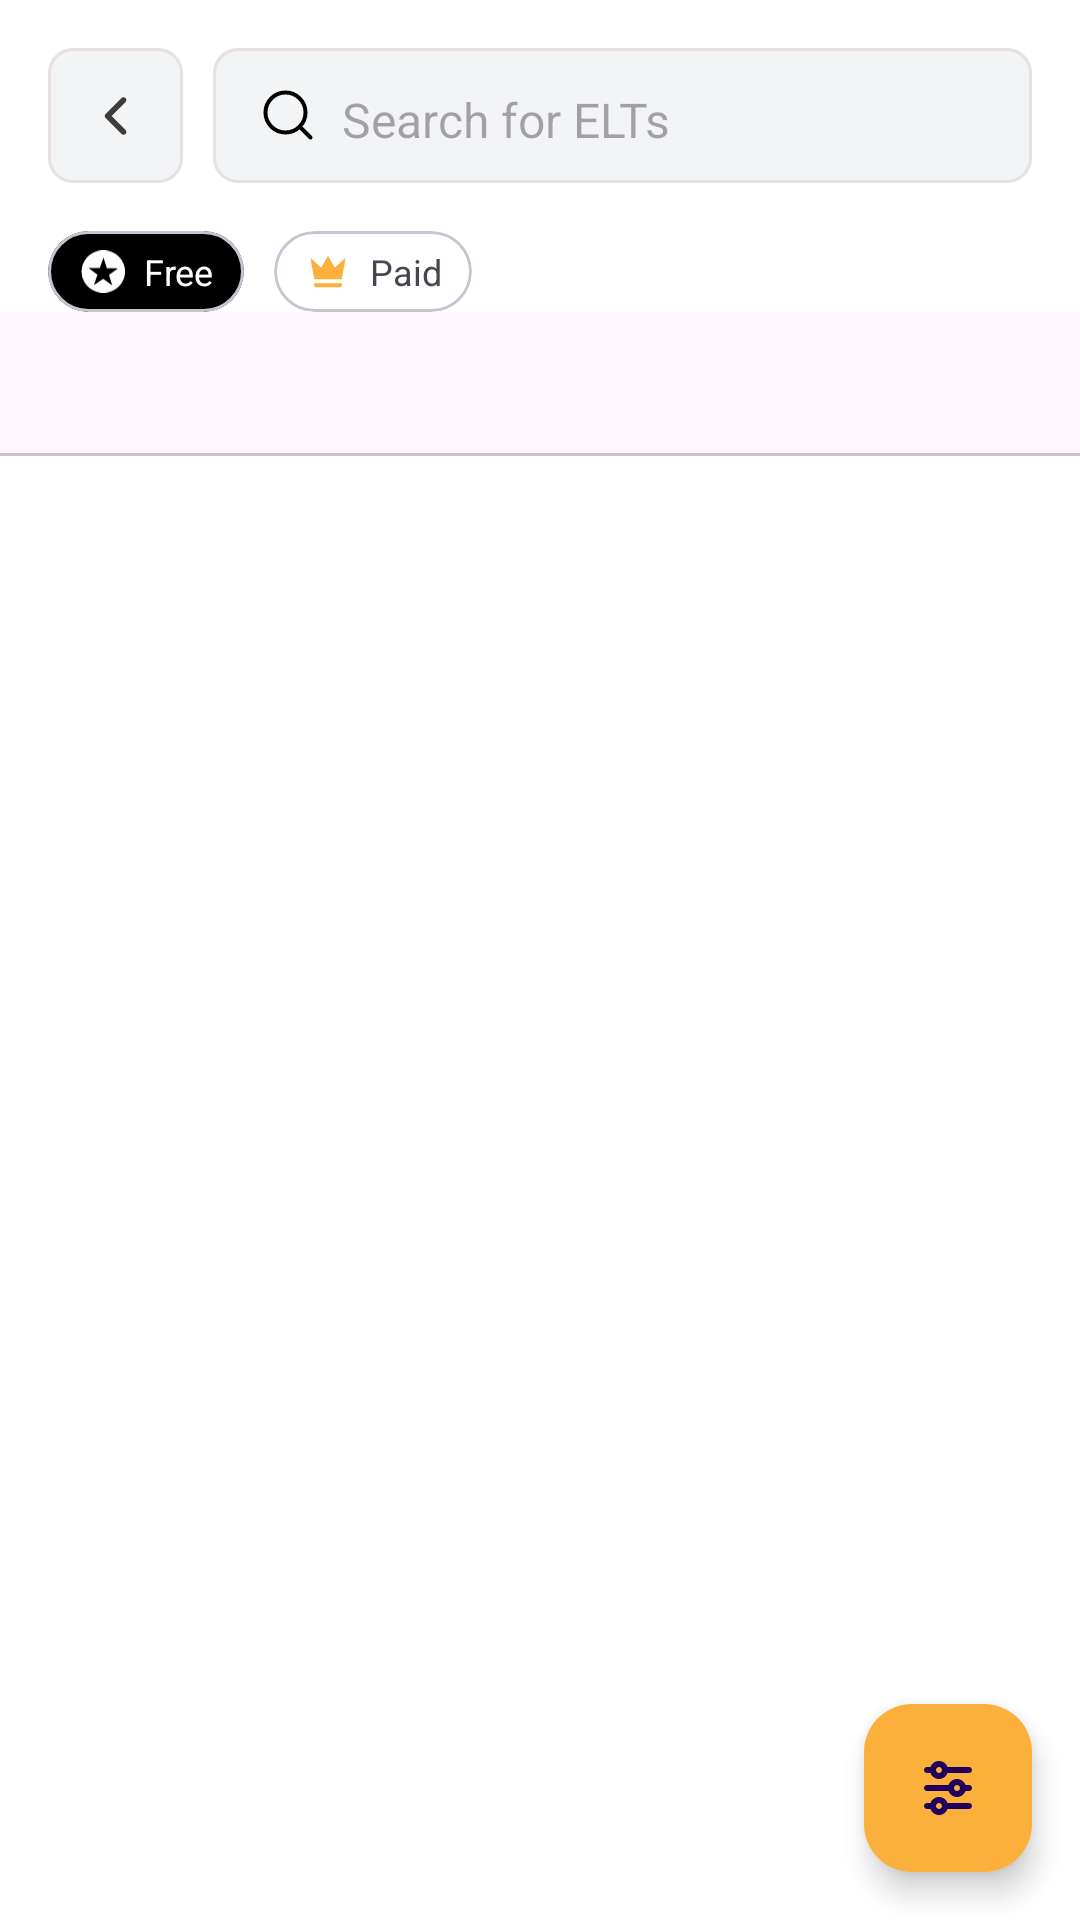

This screen was rendered from an Android layout file. Write that file and the resources it references.
<!-- AndroidManifest.xml: application theme Theme.ELT -->
<!-- res/layout/activity_products.xml -->
<?xml version="1.0" encoding="utf-8"?>
<layout xmlns:android="http://schemas.android.com/apk/res/android"
    xmlns:app="http://schemas.android.com/apk/res-auto"
    xmlns:tools="http://schemas.android.com/tools">

    <data>
        <variable
            name="activity"
            type="com.project.elt.ui.products.ProductsActivity" />
    </data>

    <androidx.constraintlayout.widget.ConstraintLayout
        android:layout_width="match_parent"
        android:layout_height="match_parent"
        tools:context=".ui.dashboard.DashboardActivity">

        <com.google.android.material.floatingactionbutton.FloatingActionButton
            android:id="@+id/btnFilters"
            android:layout_width="56dp"
            android:layout_height="56dp"
            android:layout_margin="@dimen/activity_horizontal_margin"
            android:backgroundTint="@color/secondary"
            android:clickable="true"
            android:contentDescription="Filters"
            android:focusable="true"
            android:src="@drawable/ic_filter"
            android:onClick="showDialog"
            app:layout_constraintBottom_toBottomOf="parent"
            app:layout_constraintEnd_toEndOf="parent" />

        <androidx.appcompat.widget.LinearLayoutCompat
            android:id="@+id/linearSearch"
            android:layout_width="match_parent"
            android:layout_height="wrap_content"
            android:layout_margin="@dimen/activity_horizontal_margin"
            android:gravity="center_vertical"
            android:orientation="horizontal"
            app:layout_constraintEnd_toEndOf="parent"
            app:layout_constraintStart_toStartOf="parent"
            app:layout_constraintTop_toTopOf="parent">

            <androidx.appcompat.widget.AppCompatImageButton
                android:id="@+id/btnBack"
                android:layout_width="45dp"
                android:layout_height="45dp"
                android:background="@drawable/rounded_button_with_border"
                android:padding="@dimen/btn_icon_padding"
                android:onClick="@{() -> activity.onBackPressed()}"
                android:src="@drawable/ic_back" />

            <androidx.appcompat.widget.LinearLayoutCompat
                android:layout_width="match_parent"
                android:layout_height="45dp"
                android:layout_marginStart="10dp"
                android:background="@drawable/rounded_button_with_border"
                android:gravity="center_vertical"
                android:orientation="horizontal"
                android:paddingStart="15dp"
                android:paddingTop="5dp"
                android:paddingEnd="10dp"
                android:paddingBottom="5dp">

                <androidx.appcompat.widget.AppCompatImageView
                    android:layout_width="wrap_content"
                    android:layout_height="wrap_content"
                    android:src="@drawable/ic_search" />

                <androidx.appcompat.widget.AppCompatEditText
                    android:id="@+id/tvSearch"
                    android:layout_width="0dp"
                    android:layout_height="wrap_content"
                    android:layout_weight="1"
                    android:background="@null"
                    android:hint="@string/search_for_elts"
                    android:focusable="false"
                    android:focusableInTouchMode="false"
                    android:padding="8dp"
                    android:onClick="redirectSearchPage"
                    android:textSize="16sp" />
            </androidx.appcompat.widget.LinearLayoutCompat>

        </androidx.appcompat.widget.LinearLayoutCompat>

        <androidx.appcompat.widget.LinearLayoutCompat
            android:id="@+id/linearFreePaidProduct"
            android:layout_width="wrap_content"
            android:layout_height="wrap_content"
            android:layout_marginHorizontal="@dimen/activity_horizontal_margin"
            android:layout_marginVertical="@dimen/activity_vertical_margin"
            android:orientation="horizontal"
            app:layout_constraintStart_toStartOf="parent"
            app:layout_constraintTop_toBottomOf="@+id/linearSearch">

            <com.google.android.material.card.MaterialCardView
                android:id="@+id/cardViewFree"
                android:layout_width="wrap_content"
                android:layout_height="wrap_content"
                android:layout_alignParentTop="true"
                android:layout_alignParentEnd="true"
                android:layout_gravity="center"
                app:cardBackgroundColor="@color/black"
                app:cardCornerRadius="16dp"
                app:strokeWidth="1dp">

                <androidx.appcompat.widget.LinearLayoutCompat
                    android:id="@+id/linearFree"
                    android:layout_width="wrap_content"
                    android:layout_height="wrap_content"
                    android:gravity="center_vertical"
                    android:orientation="horizontal"
                    android:padding="5dp">

                    <androidx.appcompat.widget.AppCompatImageView
                        android:layout_width="17dp"
                        android:layout_height="17dp"
                        android:id="@+id/imgFree"
                        android:layout_marginStart="5dp"
                        android:src="@drawable/ic_free" />


                    <androidx.appcompat.widget.AppCompatTextView
                        android:id="@+id/tvFree"
                        android:layout_width="wrap_content"
                        android:layout_height="wrap_content"
                        android:layout_marginStart="5dp"
                        android:layout_marginEnd="5dp"
                        android:text="@string/free"
                        android:textColor="@color/white"
                        android:textSize="12sp" />

                </androidx.appcompat.widget.LinearLayoutCompat>
            </com.google.android.material.card.MaterialCardView>

            <com.google.android.material.card.MaterialCardView
                android:id="@+id/cardViewPaid"
                android:layout_width="wrap_content"
                android:layout_height="wrap_content"
                android:layout_alignParentTop="true"
                android:layout_alignParentEnd="true"
                android:layout_gravity="center"
                android:layout_marginStart="10dp"
                app:cardBackgroundColor="@color/white"
                app:cardCornerRadius="16dp"
                app:strokeWidth="1dp">

                <androidx.appcompat.widget.LinearLayoutCompat
                    android:id="@+id/linearPaid"
                    android:layout_width="wrap_content"
                    android:layout_height="wrap_content"
                    android:gravity="center_vertical"
                    android:orientation="horizontal"
                    android:padding="5dp">

                    <androidx.appcompat.widget.AppCompatImageView
                        android:layout_width="17dp"
                        android:layout_height="17dp"
                        android:layout_marginStart="5dp"
                        android:id="@+id/imgPaid"
                        android:src="@drawable/ic_paid"
                        app:tint="@color/secondary" />


                    <androidx.appcompat.widget.AppCompatTextView
                        android:id="@+id/tvPaid"
                        android:layout_width="wrap_content"
                        android:layout_height="wrap_content"
                        android:layout_marginStart="5dp"
                        android:layout_marginEnd="5dp"
                        android:text="@string/paid"
                        android:textSize="12sp" />

                </androidx.appcompat.widget.LinearLayoutCompat>
            </com.google.android.material.card.MaterialCardView>
        </androidx.appcompat.widget.LinearLayoutCompat>

        <com.google.android.material.tabs.TabLayout
            android:id="@+id/tab_layout"
            android:layout_width="match_parent"
            android:layout_height="wrap_content"
            app:layout_constraintEnd_toEndOf="parent"
            app:layout_constraintStart_toStartOf="parent"
            app:tabMode="scrollable"
            app:layout_constraintTop_toBottomOf="@id/linearFreePaidProduct" />

        <androidx.viewpager2.widget.ViewPager2
            android:id="@+id/pager"
            android:layout_width="match_parent"
            android:layout_height="0dp"
            android:layout_weight="1"
            app:layout_constraintBottom_toBottomOf="parent"
            app:layout_constraintEnd_toEndOf="parent"
            app:layout_constraintStart_toStartOf="parent"
            app:layout_constraintTop_toBottomOf="@id/tab_layout" />


    </androidx.constraintlayout.widget.ConstraintLayout>
</layout>
<!-- resources referenced by this layout -->
<resources>
  <color name="black">#FF000000</color>
  <color name="secondary">#FCB03C</color>
  <color name="white">#FFFFFFFF</color>
  <dimen name="activity_horizontal_margin">16dp</dimen>
  <dimen name="activity_vertical_margin">16dp</dimen>
  <dimen name="btn_icon_padding">10dp</dimen>
  <!-- drawable ic_free (drawable) -->
  <vector android:autoMirrored="true" android:height="10dp"
      android:viewportHeight="10" android:viewportWidth="12"
      android:width="12dp" xmlns:android="http://schemas.android.com/apk/res/android">
      <path android:fillColor="#ffffff" android:pathData="M5.957,0C3.132,0 0.842,2.239 0.842,5C0.842,7.761 3.132,10 5.957,10C8.782,10 11.072,7.761 11.072,5C11.072,2.239 8.782,0 5.957,0ZM5.991,1.749L6.797,4.21L9.438,4.268L7.294,5.776L8.054,8.251L5.923,6.723L3.751,8.195L4.578,5.741L2.476,4.176L5.119,4.188L5.991,1.749Z"/>
  </vector>
  <!-- drawable ic_paid (drawable) -->
  <vector android:autoMirrored="true" android:height="12dp"
      android:viewportHeight="12" android:viewportWidth="13"
      android:width="13dp" xmlns:android="http://schemas.android.com/apk/res/android">
      <path android:fillColor="#ffffff" android:pathData="M2.626,8L1.626,2.5L4.376,5L6.126,2L7.876,5L10.626,2.5L9.626,8H2.626ZM9.626,9.5C9.626,9.8 9.426,10 9.126,10H3.126C2.826,10 2.626,9.8 2.626,9.5V9H9.626V9.5Z"/>
  </vector>
  <!-- drawable ic_search (drawable) -->
  <vector android:autoMirrored="true" android:height="20dp"
      android:viewportHeight="20" android:viewportWidth="20"
      android:width="20dp" xmlns:android="http://schemas.android.com/apk/res/android">
      <path android:fillColor="#00000000"
          android:pathData="M9.167,15.833C12.849,15.833 15.833,12.849 15.833,9.167C15.833,5.485 12.849,2.5 9.167,2.5C5.485,2.5 2.5,5.485 2.5,9.167C2.5,12.849 5.485,15.833 9.167,15.833Z"
          android:strokeColor="#000000" android:strokeLineCap="round"
          android:strokeLineJoin="round" android:strokeWidth="1.33333"/>
      <path android:fillColor="#00000000"
          android:pathData="M17.5,17.5L13.917,13.917"
          android:strokeColor="#000000" android:strokeLineCap="round"
          android:strokeLineJoin="round" android:strokeWidth="1.33333"/>
  </vector>
  <!-- drawable rounded_button_with_border (drawable) -->
  <?xml version="1.0" encoding="utf-8"?>
  <layer-list xmlns:android="http://schemas.android.com/apk/res/android">
      
      <item>
          <shape android:shape="rectangle">
              <solid android:color="@color/background_btn"/> 
              <corners android:radius="8dp"/> 
          </shape>
      </item>
  
      
      <item >
          <shape android:shape="rectangle">
              <solid android:color="@android:color/transparent"/> 
              <stroke
                  android:width="1dp"
                  android:color="@color/stroke" /> 
              <corners android:radius="8dp"/> 
          </shape>
      </item>
  </layer-list>
  <string name="free">Free</string>
  <string name="paid">Paid</string>
  <string name="search_for_elts">Search for ELTs</string>
  <style name="Theme.ELT" parent="Theme.Material3.Light.NoActionBar">
          <item name="android:windowBackground">@color/white</item>
          <item name="fontFamily">@font/inter_regular</item>
          <item name="colorPrimary">@color/primary</item>
          <item name="colorSecondary">@color/secondary</item>
          <item name="android:statusBarColor">@color/primary</item>
      </style>
  <color name="background_btn">#F2F4F5</color>
  <color name="stroke">#E7E1E1</color>
  <color name="primary">#139187</color>
</resources>
